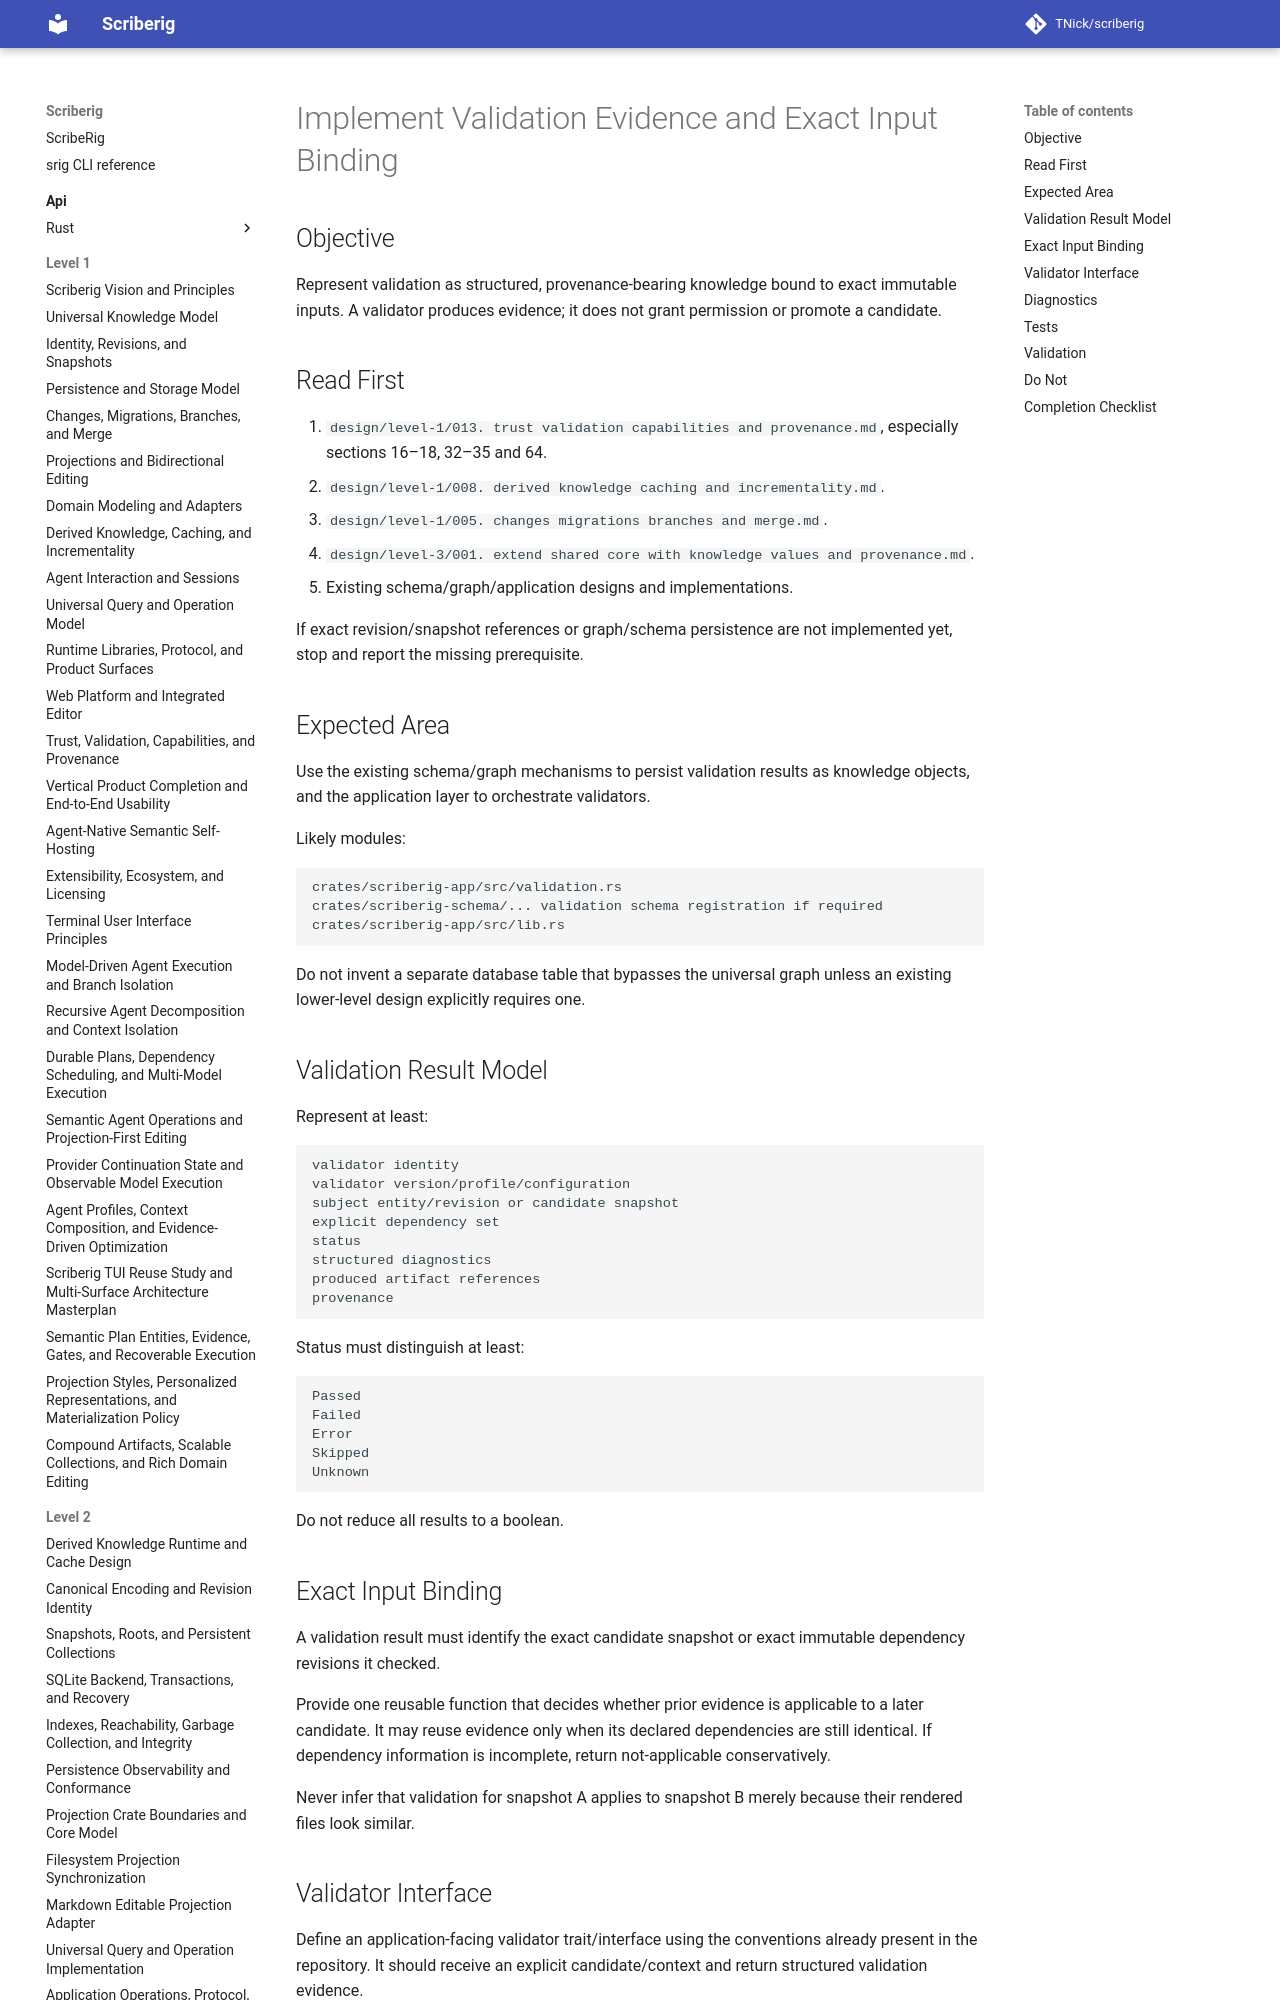

repository: TNick/scriberig · page: level-3/047. implement validation evidence and exact input binding/index.html · generator: mkdocs

# Implement Validation Evidence and Exact Input Binding

## Objective

Represent validation as structured, provenance-bearing knowledge bound to exact immutable inputs. A validator produces evidence; it does not grant permission or promote a candidate.
